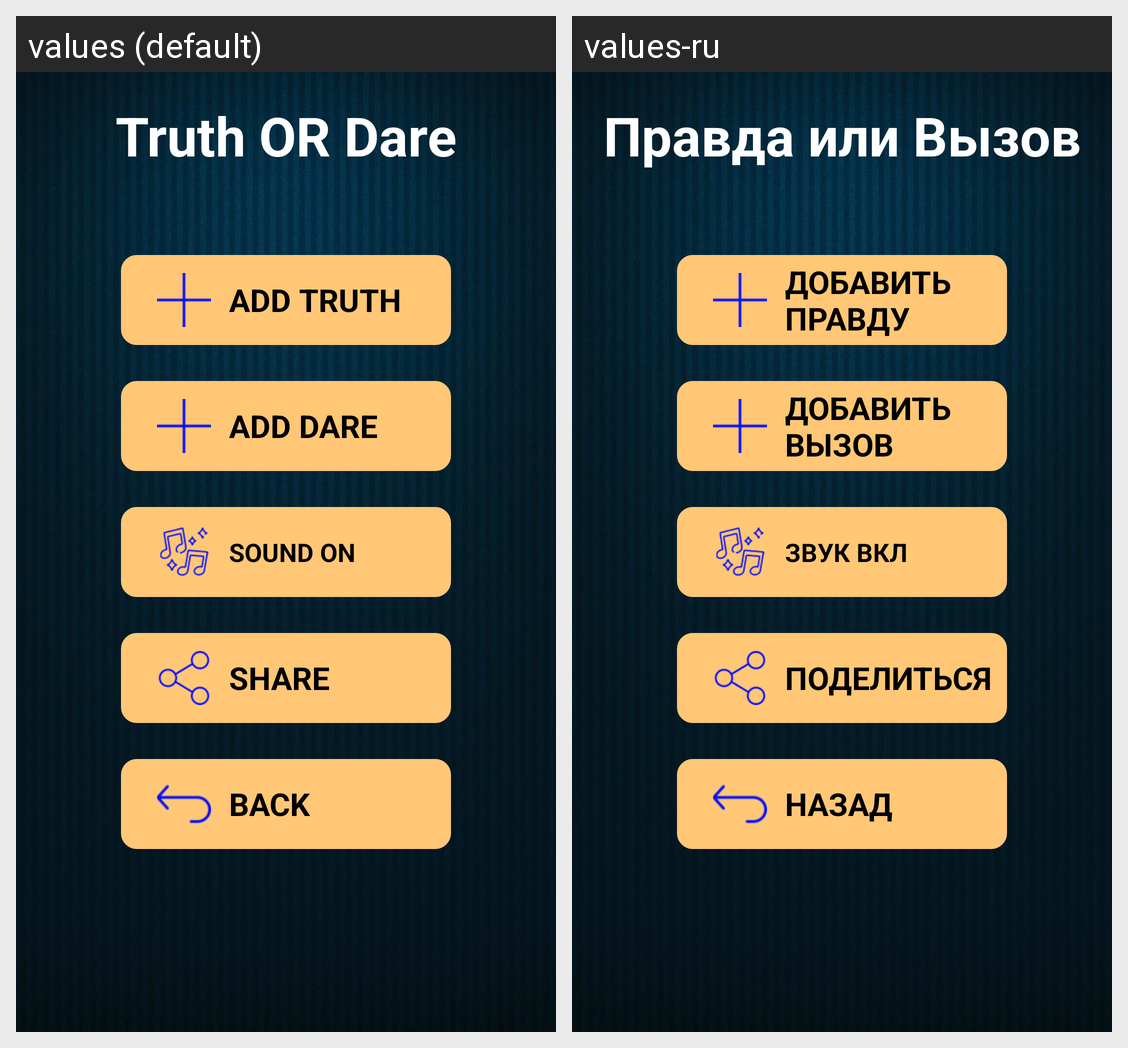

The same Android screen rendered under two of its app's locales, left to right. List the strings drawn on it with the default value and each locale's translation.
Android screen res/layout/act_setting.xml rendered under 2 locales, left to right: values (default), values-ru. Device: Nexus 5 (rendered at 1080×1920; each locale shown at half size, 540×960, under a caption strip naming it); theme Theme.MaterialComponents.DayNight.NoActionBar.
Strings drawn on this screen, with the default value and each locale's value (text and hints the layout hard-codes, and strings that could not be matched under every locale, appear in the picture but are not listed):

truth_or_dare
  values: Truth OR Dare
  values-ru: Правда или Вызов

add_truth
  values: Add Truth
  values-ru: Добавить правду

add_dare
  values: Add Dare
  values-ru: Добавить вызов

sound_on
  values: Sound On
  values-ru: ЗВУК ВКЛ

share
  values: Share
  values-ru: Поделиться

back
  values: BACK
  values-ru: НАЗАД
